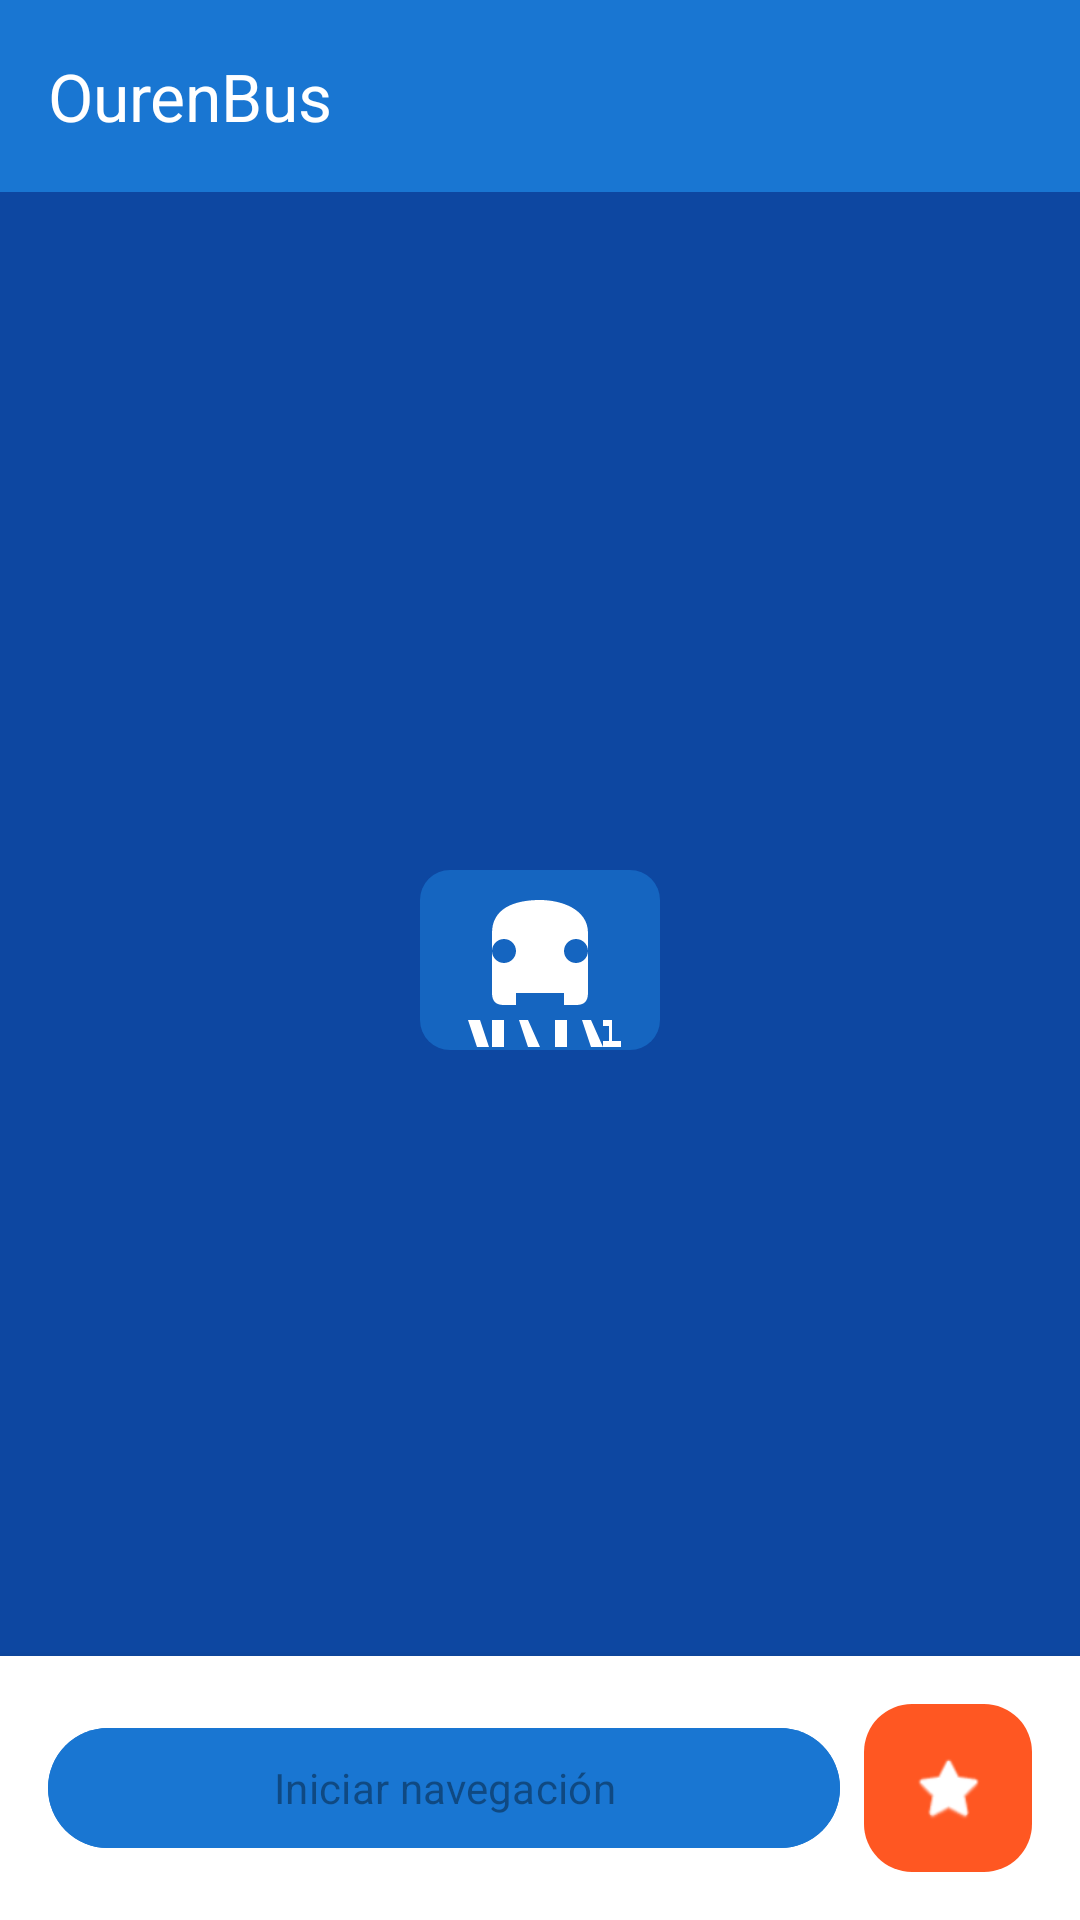

Here is an Android app screen rendered from its layout file. Give the layout XML and the strings, colors and styles it references.
<!-- AndroidManifest.xml: activity theme Theme.OurenBus.Splash -->
<!-- res/layout/activity_main.xml -->
<?xml version="1.0" encoding="utf-8"?>
<androidx.constraintlayout.widget.ConstraintLayout xmlns:android="http://schemas.android.com/apk/res/android"
    xmlns:app="http://schemas.android.com/apk/res-auto"
    xmlns:tools="http://schemas.android.com/tools"
    android:id="@+id/main_container"
    android:layout_width="match_parent"
    android:layout_height="match_parent"
    tools:context=".MainActivity">

    <androidx.appcompat.widget.Toolbar
        android:id="@+id/toolbar"
        android:layout_width="match_parent"
        android:layout_height="?attr/actionBarSize"
        android:background="?attr/colorPrimary"
        android:elevation="@dimen/elevation_toolbar"
        android:theme="@style/ThemeOverlay.AppCompat.Dark.ActionBar"
        app:layout_constraintEnd_toEndOf="parent"
        app:layout_constraintStart_toStartOf="parent"
        app:layout_constraintTop_toTopOf="parent"
        app:popupTheme="@style/ThemeOverlay.AppCompat.Light"
        app:title="@string/app_name" />

    <FrameLayout
        android:id="@+id/fragment_route_input_container"
        android:layout_width="match_parent"
        android:layout_height="wrap_content"
        android:minHeight="@dimen/route_input_height"
        app:layout_constraintEnd_toEndOf="parent"
        app:layout_constraintStart_toStartOf="parent"
        app:layout_constraintTop_toBottomOf="@+id/toolbar" />

    <FrameLayout
        android:id="@+id/fragment_map_container"
        android:layout_width="match_parent"
        android:layout_height="0dp"
        app:layout_constraintBottom_toTopOf="@+id/bottom_actions"
        app:layout_constraintEnd_toEndOf="parent"
        app:layout_constraintStart_toStartOf="parent"
        app:layout_constraintTop_toBottomOf="@+id/fragment_route_input_container" />

    <androidx.constraintlayout.widget.ConstraintLayout
        android:id="@+id/bottom_actions"
        android:layout_width="match_parent"
        android:layout_height="wrap_content"
        android:background="?attr/colorSurface"
        android:elevation="@dimen/elevation_card"
        android:padding="@dimen/spacing_large"
        app:layout_constraintBottom_toBottomOf="parent"
        app:layout_constraintEnd_toEndOf="parent"
        app:layout_constraintStart_toStartOf="parent">

        <Button
            android:id="@+id/btn_start_navigation"
            android:layout_width="0dp"
            android:layout_height="wrap_content"
            android:layout_marginEnd="@dimen/spacing_medium"
            android:backgroundTint="?attr/colorPrimary"
            android:enabled="false"
            android:text="@string/start_navigation"
            app:layout_constraintBottom_toBottomOf="parent"
            app:layout_constraintEnd_toStartOf="@+id/fab_save_favorite"
            app:layout_constraintStart_toStartOf="parent"
            app:layout_constraintTop_toTopOf="parent" />

        <com.google.android.material.floatingactionbutton.FloatingActionButton
            android:id="@+id/fab_save_favorite"
            android:layout_width="wrap_content"
            android:layout_height="wrap_content"
            android:enabled="false"
            android:src="@android:drawable/btn_star_big_off"
            app:tint="@color/white"
            app:backgroundTint="?attr/colorAccent"
            app:layout_constraintBottom_toBottomOf="parent"
            app:layout_constraintEnd_toEndOf="parent"
            app:layout_constraintTop_toTopOf="parent" />

    </androidx.constraintlayout.widget.ConstraintLayout>

</androidx.constraintlayout.widget.ConstraintLayout>
<!-- resources referenced by this layout -->
<resources>
  <color name="white">#FFFFFF</color>
  <dimen name="elevation_card">4dp</dimen>
  <dimen name="elevation_toolbar">6dp</dimen>
  <dimen name="route_input_height">300dp</dimen>
  <dimen name="spacing_large">16dp</dimen>
  <dimen name="spacing_medium">8dp</dimen>
  <string name="app_name">OurenBus</string>
  <string name="start_navigation">Iniciar navegación</string>
  <style name="Theme.OurenBus.Splash" parent="Theme.OurenBus">
          <item name="android:windowBackground">@drawable/splash_background</item>
          <item name="android:statusBarColor">@color/primary_dark</item>
          <item name="android:navigationBarColor">@color/primary_dark</item>
          <item name="android:windowLightStatusBar">false</item>
      </style>
  <style name="Theme.OurenBus" parent="Base.Theme.OurenBus" />
  <!-- drawable splash_background (drawable) -->
  <?xml version="1.0" encoding="utf-8"?>
  <layer-list xmlns:android="http://schemas.android.com/apk/res/android">
      
      <item android:drawable="@color/ourenbus_dark_blue" />
      
      <item
          android:drawable="@drawable/ic_ourenbus_minimal"
          android:gravity="center" />
  </layer-list>
  <color name="primary_dark">#1565C0</color>
  <style name="Base.Theme.OurenBus" parent="Theme.Material3.DayNight.NoActionBar">
          
          <item name="colorPrimary">@color/primary</item>
          <item name="colorPrimaryVariant">@color/primary_dark</item>
          <item name="colorOnPrimary">@color/white</item>
          
          <item name="colorSecondary">@color/accent</item>
          <item name="colorSecondaryVariant">@color/accent</item>
          <item name="colorOnSecondary">@color/white</item>
          
          <item name="android:statusBarColor">?attr/colorPrimaryVariant</item>
          
          <item name="android:fontFamily">sans-serif</item>
          
          <item name="colorSurface">@color/white</item>
          <item name="colorOnSurface">@color/black</item>
          <item name="colorOnSurfaceVariant">@color/grey</item>
      </style>
  <color name="ourenbus_dark_blue">#0D47A1</color>
  <!-- drawable ic_ourenbus_minimal (drawable) -->
  <?xml version="1.0" encoding="utf-8"?>
  <vector xmlns:android="http://schemas.android.com/apk/res/android"
      android:width="108dp"
      android:height="108dp"
      android:viewportWidth="108"
      android:viewportHeight="108">
  
      
      <path
          android:fillColor="@color/primary_dark"
          android:pathData="M24,24L84,24A10,10 0,0 1,94 34L94,74A10,10 0,0 1,84 84L24,84A10,10 0,0 1,14 74L14,34A10,10 0,0 1,24 24z" />
  
      
      <path
          android:fillColor="#FFFFFF"
          android:pathData="M54,34C45,34 38,37 38,45v20c0,3 1.5,4 4,4h4v-4h16v4h4c2.5,0 4,-1 4,-4V45c0,-8 -9,-11 -16,-11zM42,55c-2.2,0 -4,-1.8 -4,-4s1.8,-4 4,-4s4,1.8 4,4S44.2,55 42,55zM66,55c-2.2,0 -4,-1.8 -4,-4s1.8,-4 4,-4s4,1.8 4,4S68.2,55 66,55z" />
  
      
      <path
          android:fillColor="#FFFFFF"
          android:pathData="M30,74h4l3,9h-4L30,74zM38,74h4v9h-4V74zM47,74h3l4,9h-4L47,74zM59,74h4v9h-4V74zM68,74h3l4,9h-4L68,74zM78,74h-3v2h2v5h-2v2h6v-2h-3V74z" />
  </vector>
  <color name="primary">#1976D2</color>
  <color name="accent">#FF5722</color>
  <color name="black">#000000</color>
  <color name="grey">#757575</color>
</resources>
